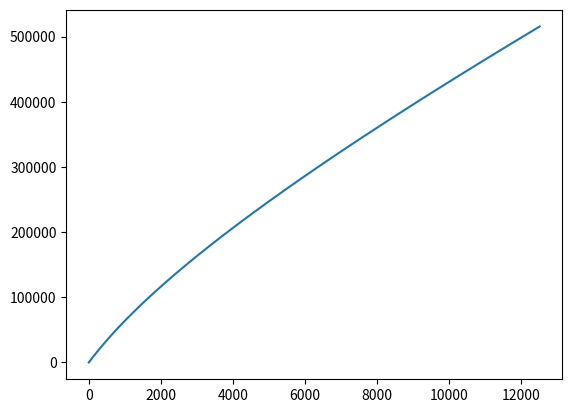

Here is the Python script that generated this plot:
import numpy as np
from scipy import integrate
from matplotlib import pyplot as plt

def vectorPrime(state, N, lam):
    
    x = state[0]
    y = state[1]
    z = state[2]

    HdotSection = 1 + x**2 - y**2 + (1/3)*z**2

    xprime = (-3*x) + (lam * np.sqrt(1.5) * y**2)  + (1.5*x * HdotSection)
    yprime =         (-lam * np.sqrt(1.5) * x * y) + (1.5*y * HdotSection)
    zprime = (-2*z)                                + (1.5*z * HdotSection)

    return [xprime, yprime, zprime]

def d_L_Integrand(currentTotal, z, zaxis, Omega_m0, Omega_r0, Omega_phi_0, path_gamma_phi):
    index = np.abs(zaxis-z).argmin()
##    print(index)
    return 1/np.sqrt(Omega_m0*(1+z)**3 +
                     Omega_r0*(1+z)**4 + 
                     Omega_phi_0*(1+z)**(3 * path_gamma_phi[index]))

lam = 0.38583349
lambdaConsistent = np.array([])

Omega_phi_0 = 0.73
gamma_phi = 0.013

Omega_r0 = 4.984e-5
peakOmega_rConsistent = np.array([])

xSquared = gamma_phi / (2 * Omega_phi_0)
ySquared = Omega_phi_0 - xSquared

Omega_m0 = 1 - xSquared - ySquared - Omega_r0

state_0 = [np.sqrt(xSquared),
           np.sqrt(ySquared),
           np.sqrt(Omega_r0)]

N = np.linspace(0, -1, 31)

z = np.exp(-N) - 1
c = 3e5     # Given in km/s
V = z * c   # ""
h = 0.738
H_0 = 100*h # km/s/Mpc

path = integrate.odeint(vectorPrime, state_0, N, args=(lam,))
pathTranspose = path.transpose()

pathx = pathTranspose[0]
pathy = pathTranspose[1]
pathz = pathTranspose[2]

##plt.plot(N, pathz**2,                           "r", label = "$\Omega_r = z^2$")
##plt.plot(N, 1 - pathx**2 - pathy**2 - pathz**2, "g", label = "$\Omega_m = 1 - x^2 - y^2 - z^2$")
##plt.plot(N, pathx**2 + pathy**2,                "b", label = "$\Omega_\phi = x^2 + y^2$")
##plt.show()


##plt.plot(z, V)
##plt.show()

path_gamma_phi = (2 * pathx**2) / (pathx**2 + pathy**2)

##for Omega_phi_0 in [0, 0.3, 0.7, 1]:
d_L = (c/H_0) * (1 + z) * integrate.odeint(d_L_Integrand, 0, z, args=(z, Omega_m0, Omega_r0, Omega_phi_0, path_gamma_phi)).transpose()[0]

plt.plot(d_L, V)
plt.show()
